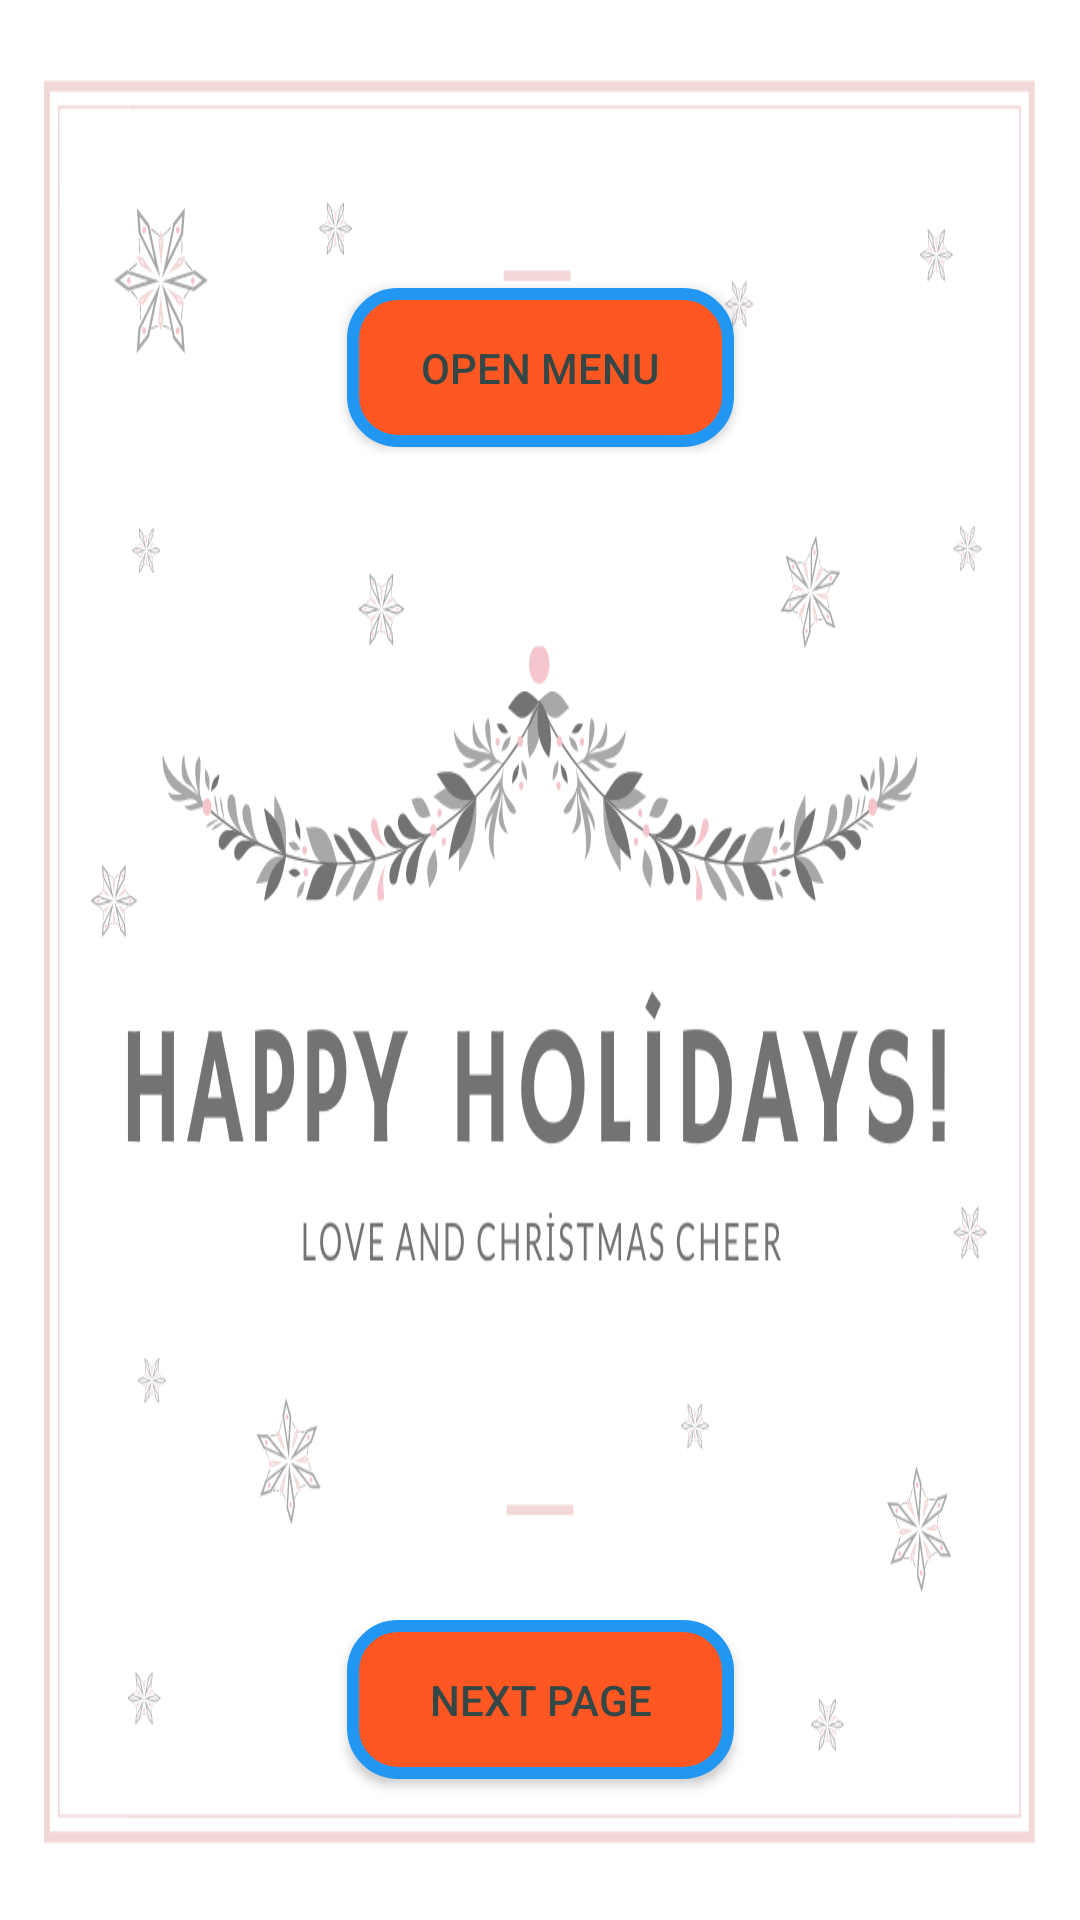

This screen was rendered from an Android layout file. Write that file and the resources it references.
<!-- AndroidManifest.xml: application theme Theme.UserInteractionApp -->
<!-- res/layout/activity_second.xml -->
<?xml version="1.0" encoding="utf-8"?>
<android.support.constraint.ConstraintLayout xmlns:android="http://schemas.android.com/apk/res/android"
    xmlns:app="http://schemas.android.com/apk/res-auto"
    xmlns:tools="http://schemas.android.com/tools"
    android:layout_width="match_parent"
    android:layout_height="match_parent"
    tools:context=".SecondActivity"
    android:background="@drawable/sle">

    <Button
        android:id="@+id/buttonNextPage"
        android:layout_width="129dp"
        android:layout_height="53dp"
        android:layout_marginTop="540dp"
        android:background="@drawable/btn_special"
        android:text="Next Page"
        android:textColor="#344747"
        app:layout_constraintEnd_toEndOf="parent"
        app:layout_constraintStart_toStartOf="parent"
        app:layout_constraintTop_toTopOf="parent"
        tools:text="Next Page" />

    <Button
        android:id="@+id/buttonOpenMenu"
        android:layout_width="129dp"
        android:layout_height="53dp"
        android:layout_marginTop="96dp"
        android:background="@drawable/btn_special"
        android:text="Open Menu"
        android:textColor="#344747"
        app:layout_constraintEnd_toEndOf="parent"
        app:layout_constraintStart_toStartOf="parent"
        app:layout_constraintTop_toTopOf="parent"
        tools:text="Open Menu" />
</android.support.constraint.ConstraintLayout>
<!-- resources referenced by this layout -->
<resources>
  <!-- drawable btn_special (drawable) -->
  <?xml version="1.0" encoding="utf-8"?>
  <selector xmlns:android="http://schemas.android.com/apk/res/android">
      <item>
          <shape android:shape="rectangle">
              <solid android:color="#FF5722"/>
              <stroke android:color="#2196F3" android:width="4dp" />
              
              <corners android:radius="15dp" />
          </shape>
      </item>
  </selector>
  <!-- drawable sle: png bitmap (drawable-v24, 102750 bytes) -->
  <style name="Theme.UserInteractionApp" parent="Theme.AppCompat.Light.DarkActionBar">
          
          <item name="colorPrimary">@color/purple_500</item>
          <item name="colorPrimaryDark">@color/purple_700</item>
          <item name="colorAccent">@color/teal_200</item>
          <item name="windowActionBar">false</item>
          <item name="windowNoTitle">true</item>
          
      </style>
  <!-- not gathered from this repository: default colours our renderer supplied (Android Studio template values) -->
  <color name="purple_500">#FF6200EE</color>
  <color name="purple_700">#FF3700B3</color>
  <color name="teal_200">#FF03DAC5</color>
</resources>
